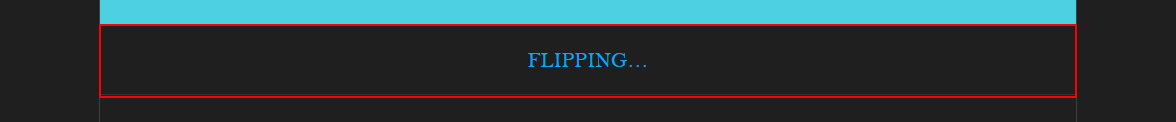
Workflow: RetryScope

Step 1: click on the button 'Flipping…'
